Run: headless pygame with SDL's dummy video driver; simulated clock (each Clock.tick advances the game by its frame time, no real sleeping); random seed 0; keys injected as events and as key.get_pressed() state; no mouse input.
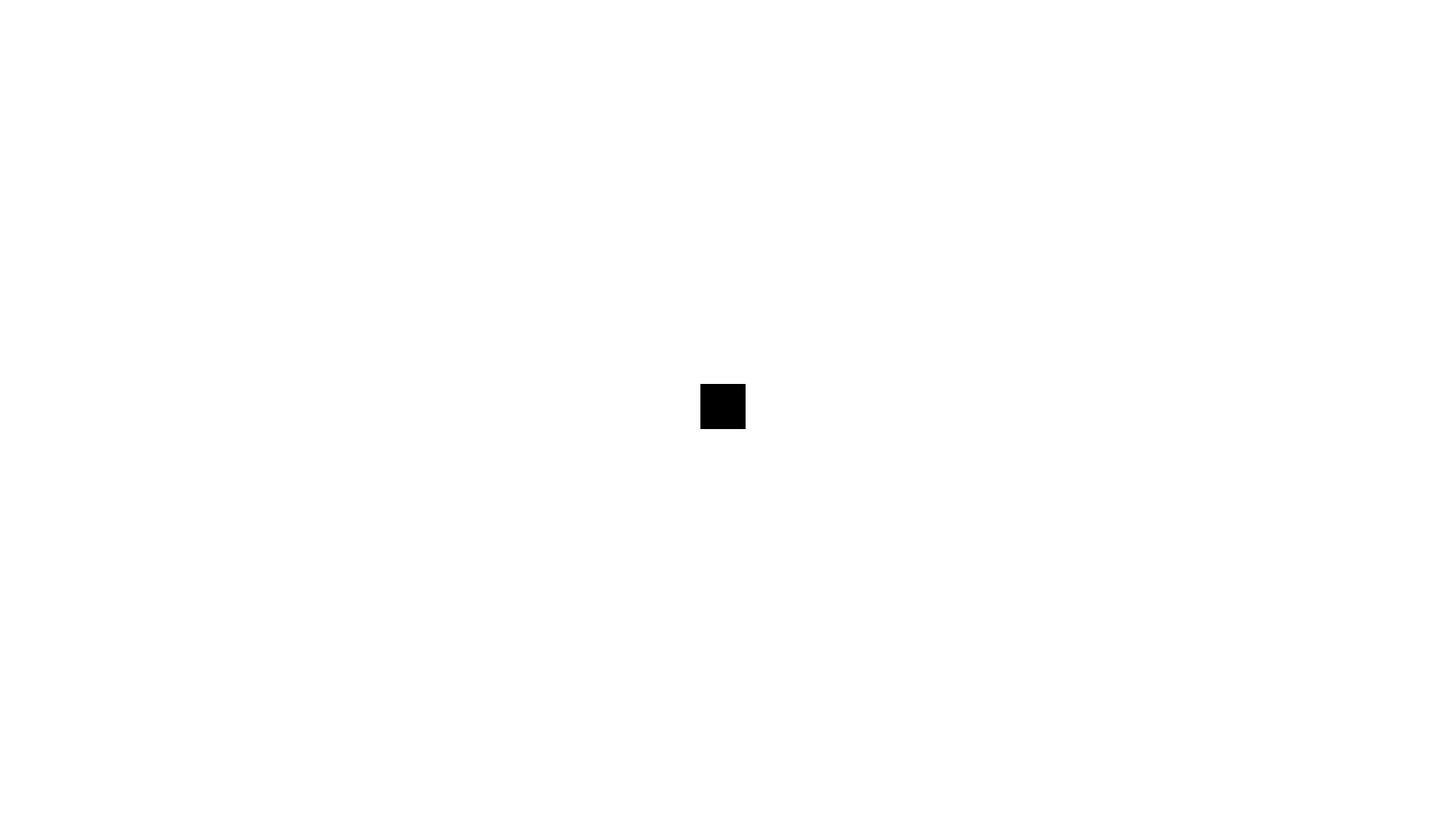
Frame 1 of 4 · flips 1–60 · no input
Frame 2 of 4 · flips 61–180 · tapped SPACE, RETURN · held RIGHT (→), D · screen unchanged from frame 1, image omitted
Frame 3 of 4 · flips 181–300 · held DOWN (↓), S · screen unchanged from frame 2, image omitted
Frame 4 of 4 · flips 301–420 · held LEFT (←), A, UP (↑), W · screen unchanged from frame 3, image omitted

The pygame program that drew these frames:

import pygame as pg
import random

from pygame.locals import (
    K_UP,
    K_DOWN,
    K_LEFT,
    K_RIGHT,
    K_ESCAPE,
    KEYDOWN,
    QUIT,
)

width = 1600
height = 900
fps = 30

pg.init()
#звук
pg.mixer.init()
screen = pg.display.set_mode((width, height))
pg.display.set_caption("Football House")
clock = pg.time.Clock()


# цикл игры


fon = (230, 101, 208)
running = True



# цикл игры
while running:
    # держим цикл на правильной скорости
    clock.tick(fps)
    for event in pg.event.get():
        if event.type == QUIT:
            running = False
        if event.type == KEYDOWN:
            if event.key == K_ESCAPE:
                running = False

    screen.fill((255, 255, 255))

    # Create a surface and pass in a tuple containing its length and width
    surf = pg.Surface((50, 50))

    # Give the surface a color to separate it from the background
    surf.fill((0, 0, 0))
    rect = surf.get_rect()
    surf_center = (
        (width - surf.get_width()) / 2,
        (height - surf.get_height()) / 2
    )
    screen.blit(surf, surf_center)
    pg.display.flip()



pg.quit()
